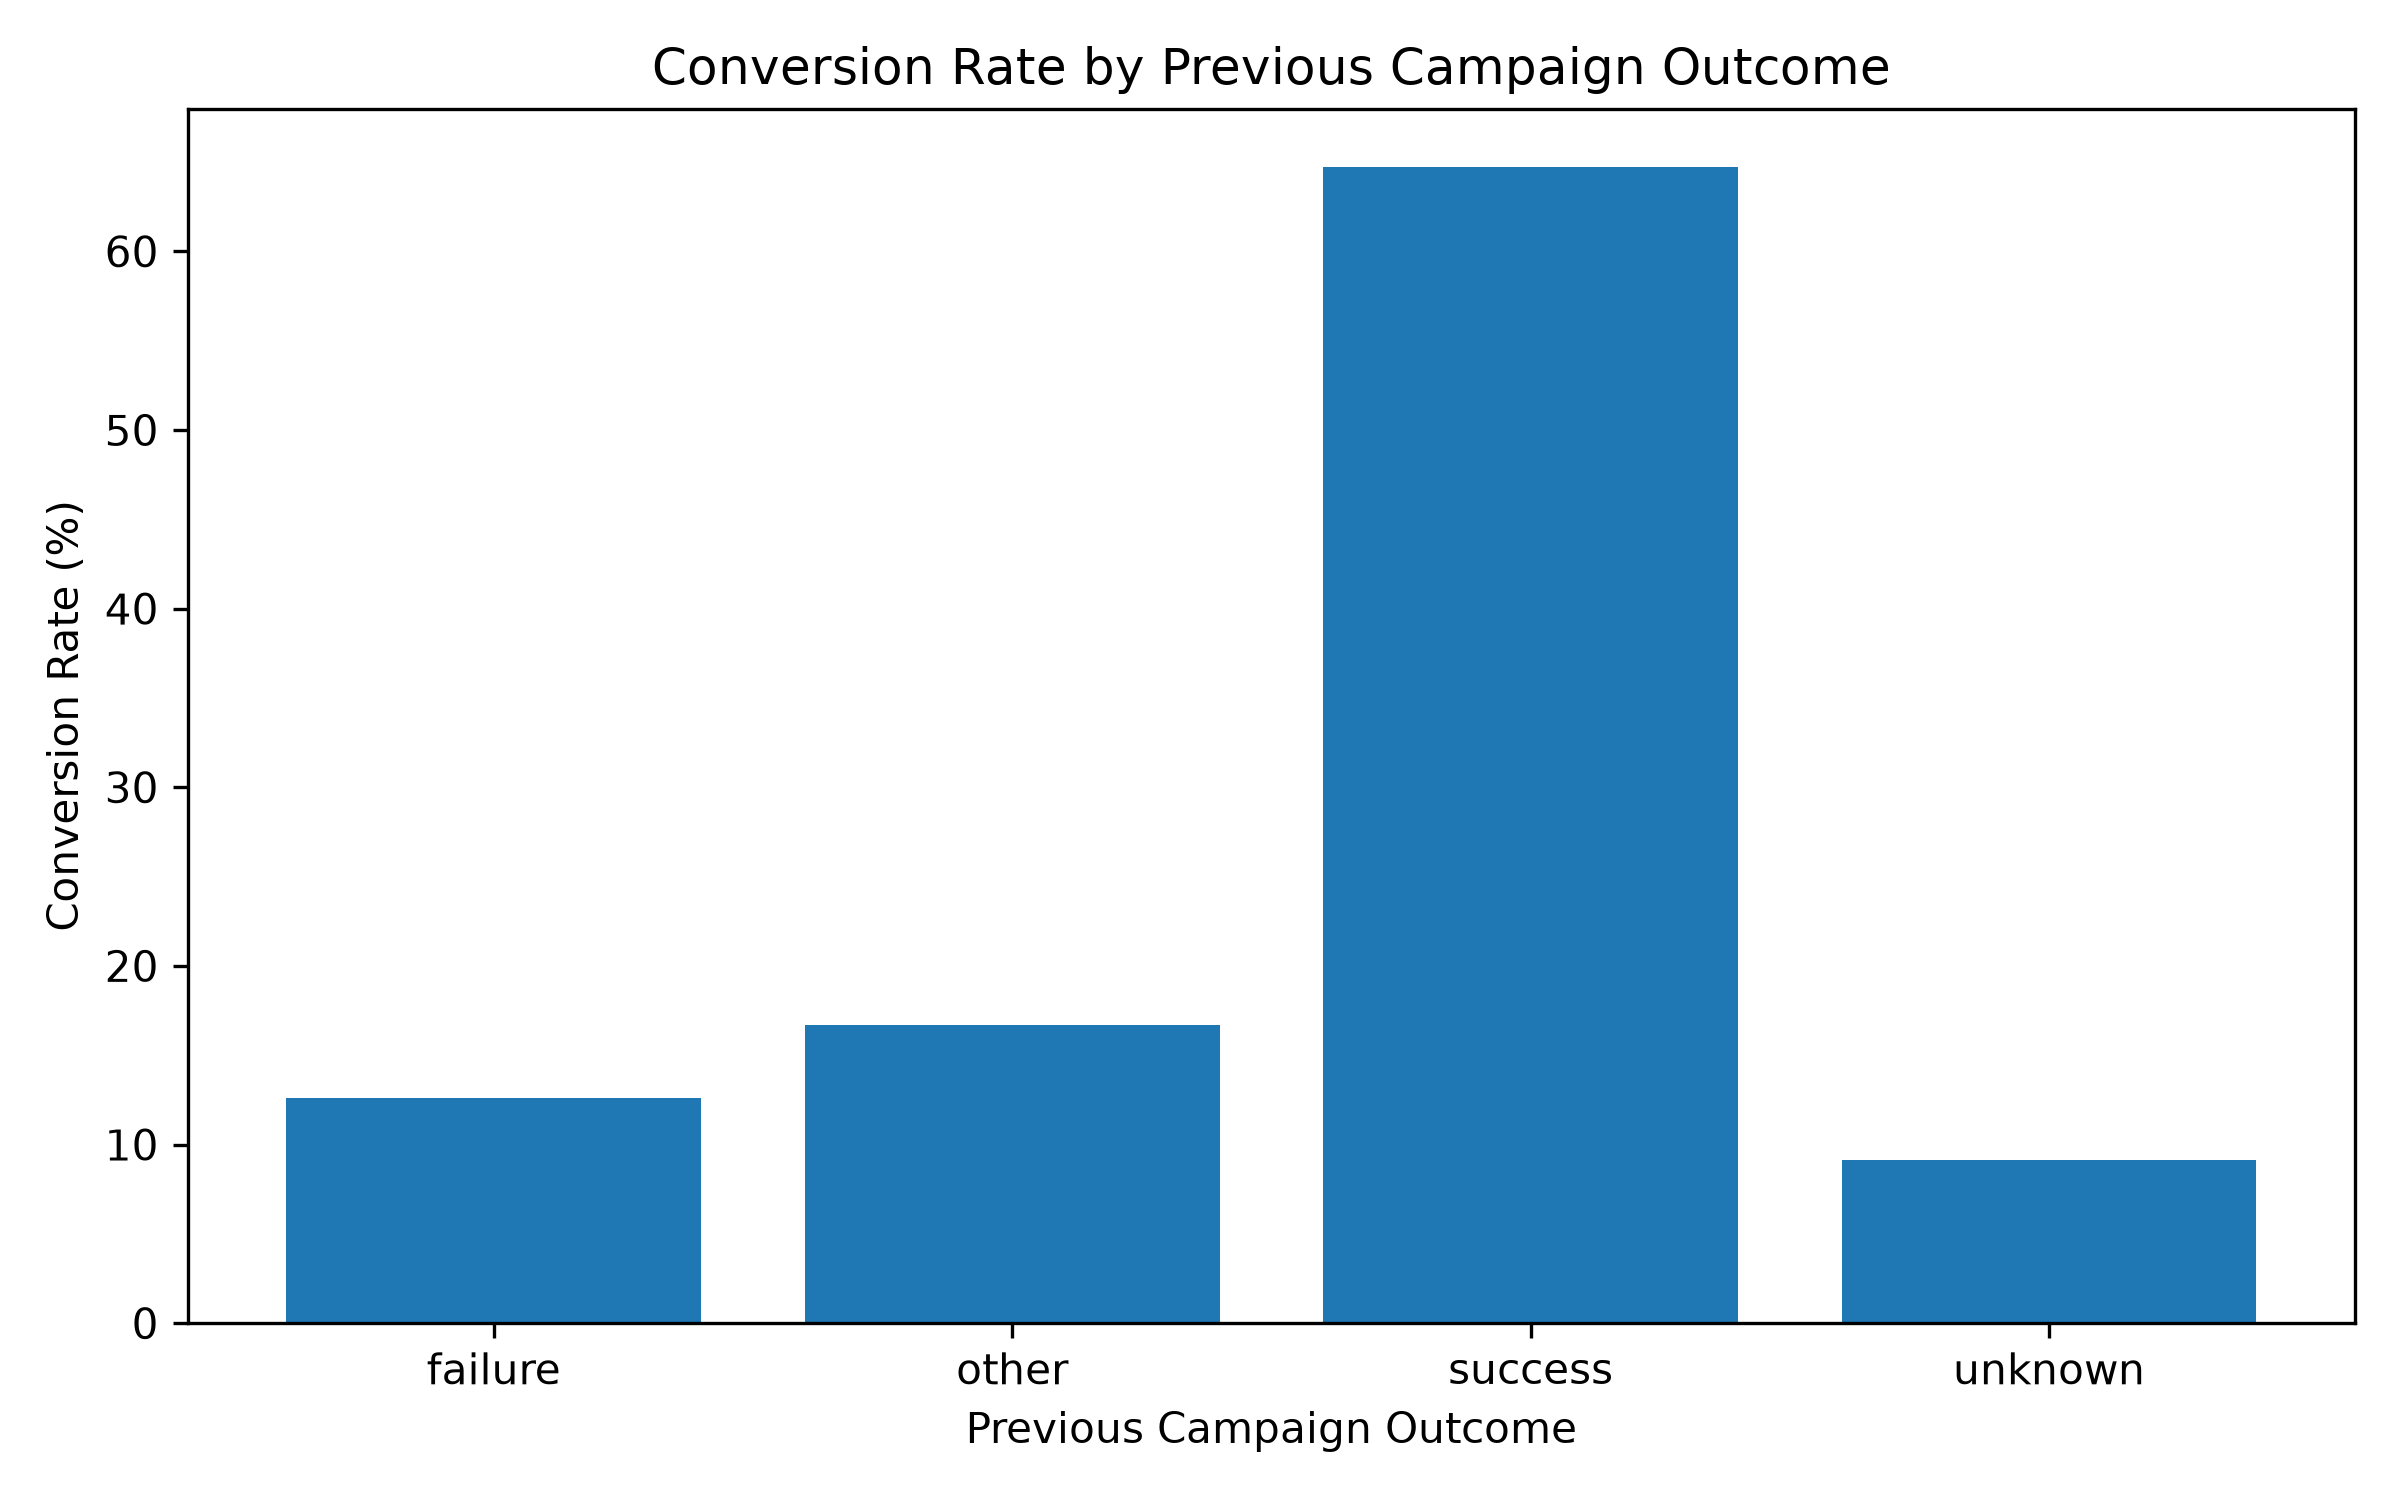

The file beside this chart, header and first rows:
poutcome, Total_Records, Conversions, Conversion_Rate
failure, 4901, 618, 12.61
other, 1840, 307, 16.68
success, 1511, 978, 64.73
unknown, 36959, 3386, 9.16
